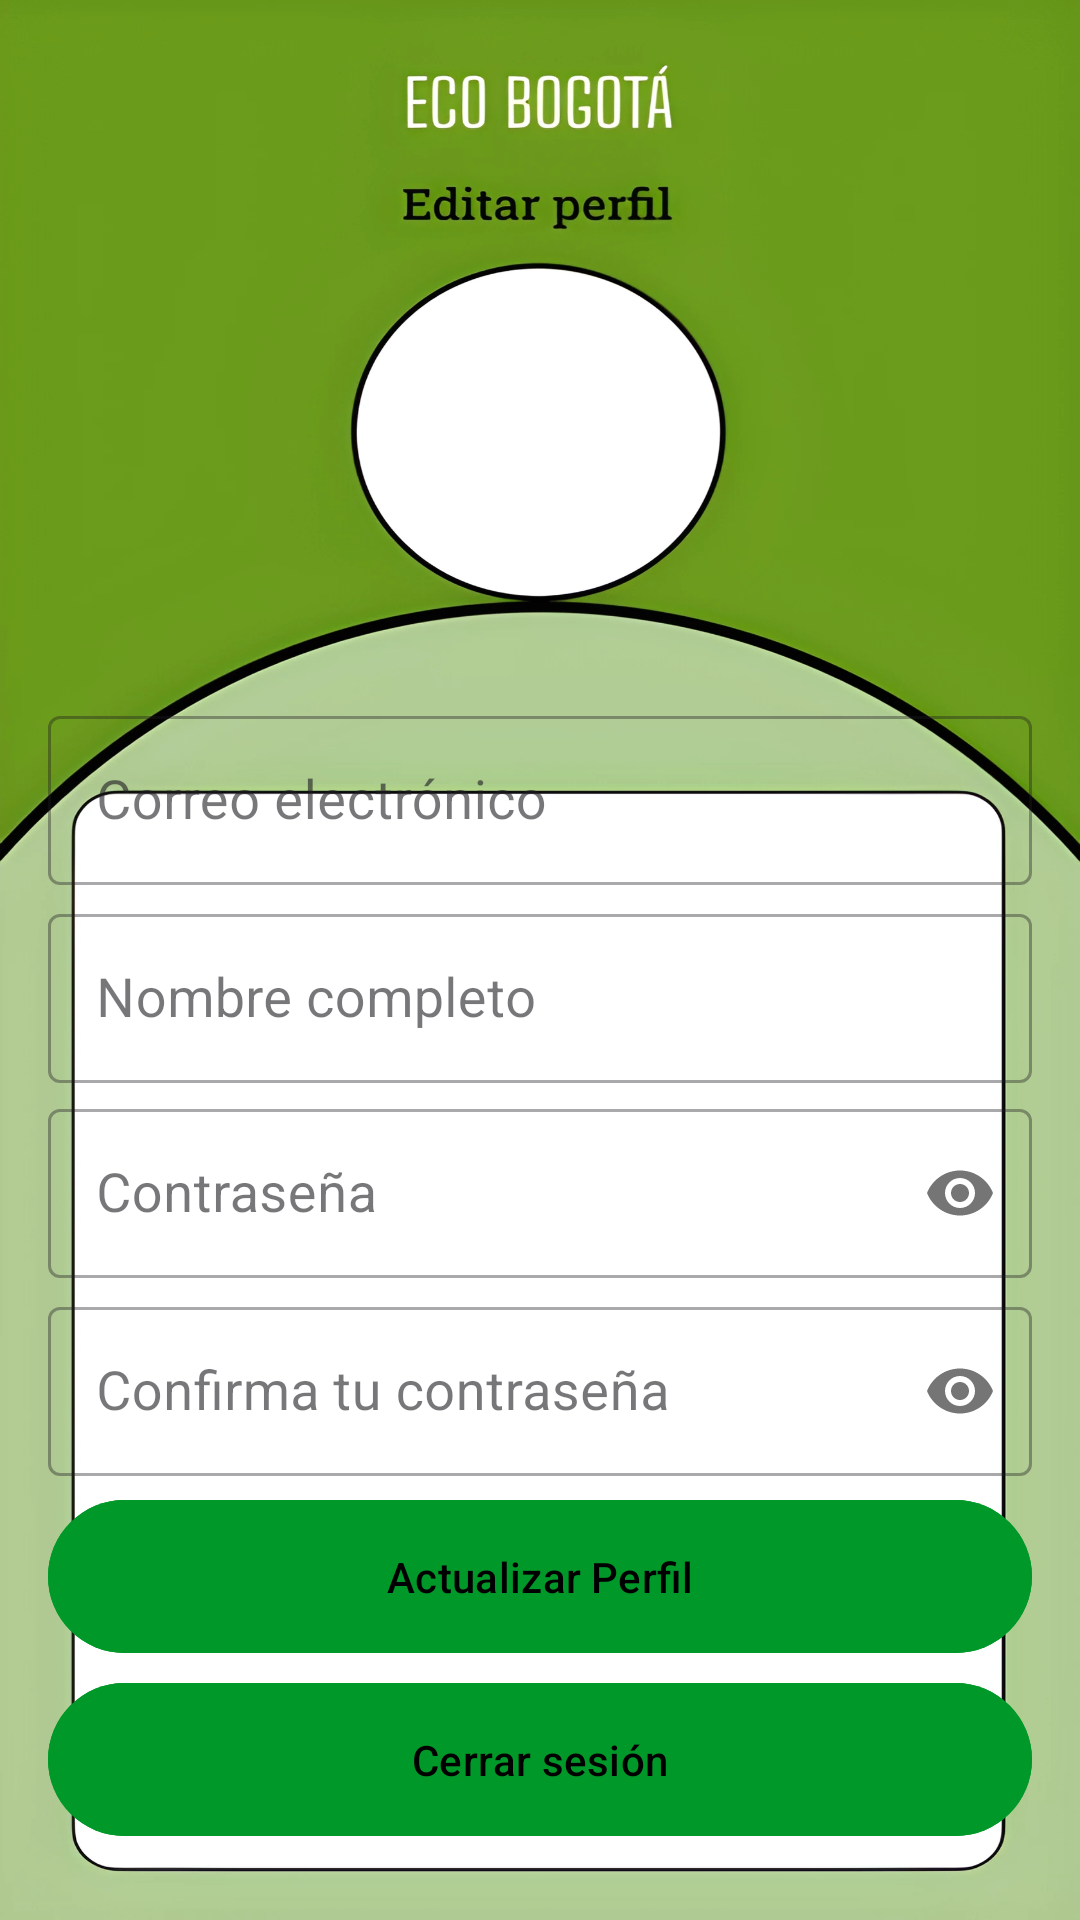

Produce the Android XML layout that renders to this screen, including the resource entries it uses.
<!-- AndroidManifest.xml: application theme Theme.EcoBogota -->
<!-- res/layout/fragment_perfil.xml -->
<?xml version="1.0" encoding="utf-8"?>
<RelativeLayout xmlns:android="http://schemas.android.com/apk/res/android"
    xmlns:app="http://schemas.android.com/apk/res-auto"
    xmlns:tools="http://schemas.android.com/tools"
    android:id="@+id/main"
    android:layout_width="match_parent"
    android:layout_height="match_parent"
    android:background="@drawable/fondo_perfil"
    tools:context=".PerfilFragment">

    <LinearLayout
        android:id="@+id/llToolbar"
        android:layout_width="match_parent"
        android:layout_height="wrap_content"
        android:layout_alignParentStart="true"
        android:layout_alignParentEnd="true"
        android:layout_alignParentBottom="true"
        android:layout_marginStart="0dp"
        android:layout_marginEnd="0dp"
        android:layout_marginBottom="680dp"
        android:orientation="vertical"
        android:visibility="visible"
        app:layout_constraintEnd_toEndOf="parent"
        app:layout_constraintStart_toStartOf="parent"
        app:layout_constraintTop_toTopOf="parent"/>

    <com.google.android.material.textfield.TextInputLayout
        android:id="@+id/per_text_nombre"
        style="@style/Widget.MaterialComponents.TextInputLayout.OutlinedBox"
        android:layout_width="300dp"
        android:layout_height="wrap_content"
        android:layout_alignParentStart="true"
        android:layout_alignParentEnd="true"
        android:layout_alignParentBottom="true"
        android:layout_marginHorizontal="16dp"
        android:layout_marginStart="55dp"
        android:layout_marginTop="16dp"
        android:layout_marginEnd="52dp"
        android:layout_marginBottom="279dp"
        android:hint="@string/registro_nombre"
        app:layout_constraintEnd_toEndOf="parent"
        app:layout_constraintStart_toStartOf="parent"
        app:layout_constraintTop_toTopOf="parent">

        <com.google.android.material.textfield.TextInputEditText
            android:id="@+id/inpu_text_nombre"
            android:layout_width="match_parent"
            android:layout_height="wrap_content"
            android:inputType="text"
            android:padding="16dp"
            android:textSize="18sp" />
    </com.google.android.material.textfield.TextInputLayout>

    <com.google.android.material.textfield.TextInputLayout
        android:id="@+id/per_text_password"
        style="@style/Widget.MaterialComponents.TextInputLayout.OutlinedBox"
        android:layout_width="300dp"
        android:layout_height="wrap_content"
        android:layout_alignParentStart="true"
        android:layout_alignParentEnd="true"
        android:layout_alignParentBottom="true"
        android:layout_marginHorizontal="16dp"
        android:layout_marginStart="55dp"
        android:layout_marginTop="16dp"
        android:layout_marginEnd="52dp"
        android:layout_marginBottom="214dp"
        android:hint="@string/registro_password"
        app:layout_constraintEnd_toEndOf="parent"
        app:layout_constraintStart_toStartOf="parent"
        app:layout_constraintTop_toBottomOf="@id/per_text_email"
        app:passwordToggleEnabled="true">

        <com.google.android.material.textfield.TextInputEditText
            android:id="@+id/inpu_text_password"
            android:layout_width="match_parent"
            android:layout_height="wrap_content"
            android:inputType="textPassword"
            android:padding="16dp"
            android:textSize="18sp" />
    </com.google.android.material.textfield.TextInputLayout>

    <com.google.android.material.textfield.TextInputLayout
        android:id="@+id/per_text_confirm"
        style="@style/Widget.MaterialComponents.TextInputLayout.OutlinedBox"
        android:layout_width="300dp"
        android:layout_height="wrap_content"
        android:layout_alignParentStart="true"
        android:layout_alignParentEnd="true"
        android:layout_alignParentBottom="true"
        android:layout_marginHorizontal="16dp"
        android:layout_marginStart="55dp"
        android:layout_marginTop="16dp"
        android:layout_marginEnd="53dp"
        android:layout_marginBottom="148dp"
        android:hint="@string/registro_conf_password"
        app:layout_constraintEnd_toEndOf="parent"
        app:layout_constraintStart_toStartOf="parent"
        app:layout_constraintTop_toBottomOf="@id/per_text_password"
        app:passwordToggleEnabled="true">

        <com.google.android.material.textfield.TextInputEditText
            android:id="@+id/etConfirmPassword"
            android:layout_width="match_parent"
            android:layout_height="wrap_content"
            android:inputType="textPassword"
            android:padding="16dp"
            android:textSize="18sp" />
    </com.google.android.material.textfield.TextInputLayout>

    <Button
        android:id="@+id/actualizar_button"
        android:layout_width="200dp"
        android:layout_height="wrap_content"
        android:layout_alignParentStart="true"
        android:layout_alignParentEnd="true"
        android:layout_alignParentBottom="true"
        android:layout_gravity="center"
        android:layout_marginHorizontal="16dp"
        android:layout_marginStart="113dp"
        android:layout_marginTop="16dp"
        android:layout_marginEnd="95dp"
        android:layout_marginBottom="85dp"
        android:backgroundTint="@color/verde_manzana"
        android:gravity="center"
        android:paddingVertical="16dp"
        android:text="@string/actualizar_perfil"
        android:textAllCaps="false"
        android:textColor="@color/negro_negro"
        android:visibility="visible"
        app:layout_constraintEnd_toEndOf="parent"
        app:layout_constraintStart_toStartOf="parent"
        app:layout_constraintTop_toBottomOf="@id/per_text_confirm" />

    <Button
        android:id="@+id/cerrar_button"
        android:layout_width="wrap_content"
        android:layout_height="wrap_content"
        android:layout_alignParentStart="true"
        android:layout_alignParentEnd="true"
        android:layout_alignParentBottom="true"
        android:layout_gravity="center"
        android:layout_marginHorizontal="16dp"
        android:layout_marginStart="113dp"
        android:layout_marginTop="16dp"
        android:layout_marginEnd="95dp"
        android:layout_marginBottom="24dp"
        android:backgroundTint="@color/verde_manzana"
        android:gravity="center"
        android:paddingVertical="16dp"
        android:text="@string/cerrar_sesion"
        android:textAllCaps="false"
        android:textColor="@color/negro_negro"
        android:visibility="visible"
        app:layout_constraintEnd_toEndOf="parent"
        app:layout_constraintStart_toStartOf="parent"
        app:layout_constraintTop_toBottomOf="@id/per_text_confirm" />

    <com.google.android.material.textfield.TextInputLayout
        android:id="@+id/per_text_email"
        style="@style/Widget.MaterialComponents.TextInputLayout.OutlinedBox"
        android:layout_width="300dp"
        android:layout_height="wrap_content"
        android:layout_alignParentStart="true"
        android:layout_alignParentEnd="true"
        android:layout_alignParentBottom="true"
        android:layout_marginHorizontal="16dp"
        android:layout_marginStart="55dp"
        android:layout_marginTop="16dp"
        android:layout_marginEnd="52dp"
        android:layout_marginBottom="345dp"
        android:hint="@string/registro_email"
        app:layout_constraintEnd_toEndOf="parent"
        app:layout_constraintStart_toStartOf="parent"
        app:layout_constraintTop_toTopOf="parent">

        <com.google.android.material.textfield.TextInputEditText
            android:id="@+id/inpu_text_email"
            android:layout_width="match_parent"
            android:layout_height="wrap_content"
            android:inputType="textEmailAddress"
            android:padding="16dp"
            android:textSize="18sp" />
    </com.google.android.material.textfield.TextInputLayout>

</RelativeLayout>
<!-- resources referenced by this layout -->
<resources>
  <color name="negro_negro">#000000</color>
  <color name="verde_manzana">#009929</color>
  <!-- drawable fondo_perfil: png bitmap (drawable, 796921 bytes) -->
  <string name="actualizar_perfil">Actualizar Perfil</string>
  <string name="cerrar_sesion">Cerrar sesión</string>
  <string name="registro_conf_password">Confirma tu contraseña</string>
  <string name="registro_email">Correo electrónico</string>
  <string name="registro_nombre">Nombre completo</string>
  <string name="registro_password">Contraseña</string>
  <style name="Theme.EcoBogota" parent="Base.Theme.EcoBogota" />
  <style name="Base.Theme.EcoBogota" parent="Theme.Material3.DayNight.NoActionBar">
          
          
          
          <item name="colorPrimary">@color/verde_mate</item>
          <item name="colorPrimaryVariant">@color/verde_claro</item>
          <item name="colorOnPrimary">@color/verde_manzana</item>
          
          <item name="colorSecondary">@color/gris_claro</item>
          <item name="colorSecondaryVariant">@color/blanco_blanco</item>
          <item name="colorOnSecondary">@color/negro_negro</item>
          
      </style>
  <color name="verde_mate">#709D2D</color>
  <color name="verde_claro">#B1CC92</color>
  <color name="gris_claro">#D9D9D9</color>
  <color name="blanco_blanco">#FFFFFF</color>
</resources>
